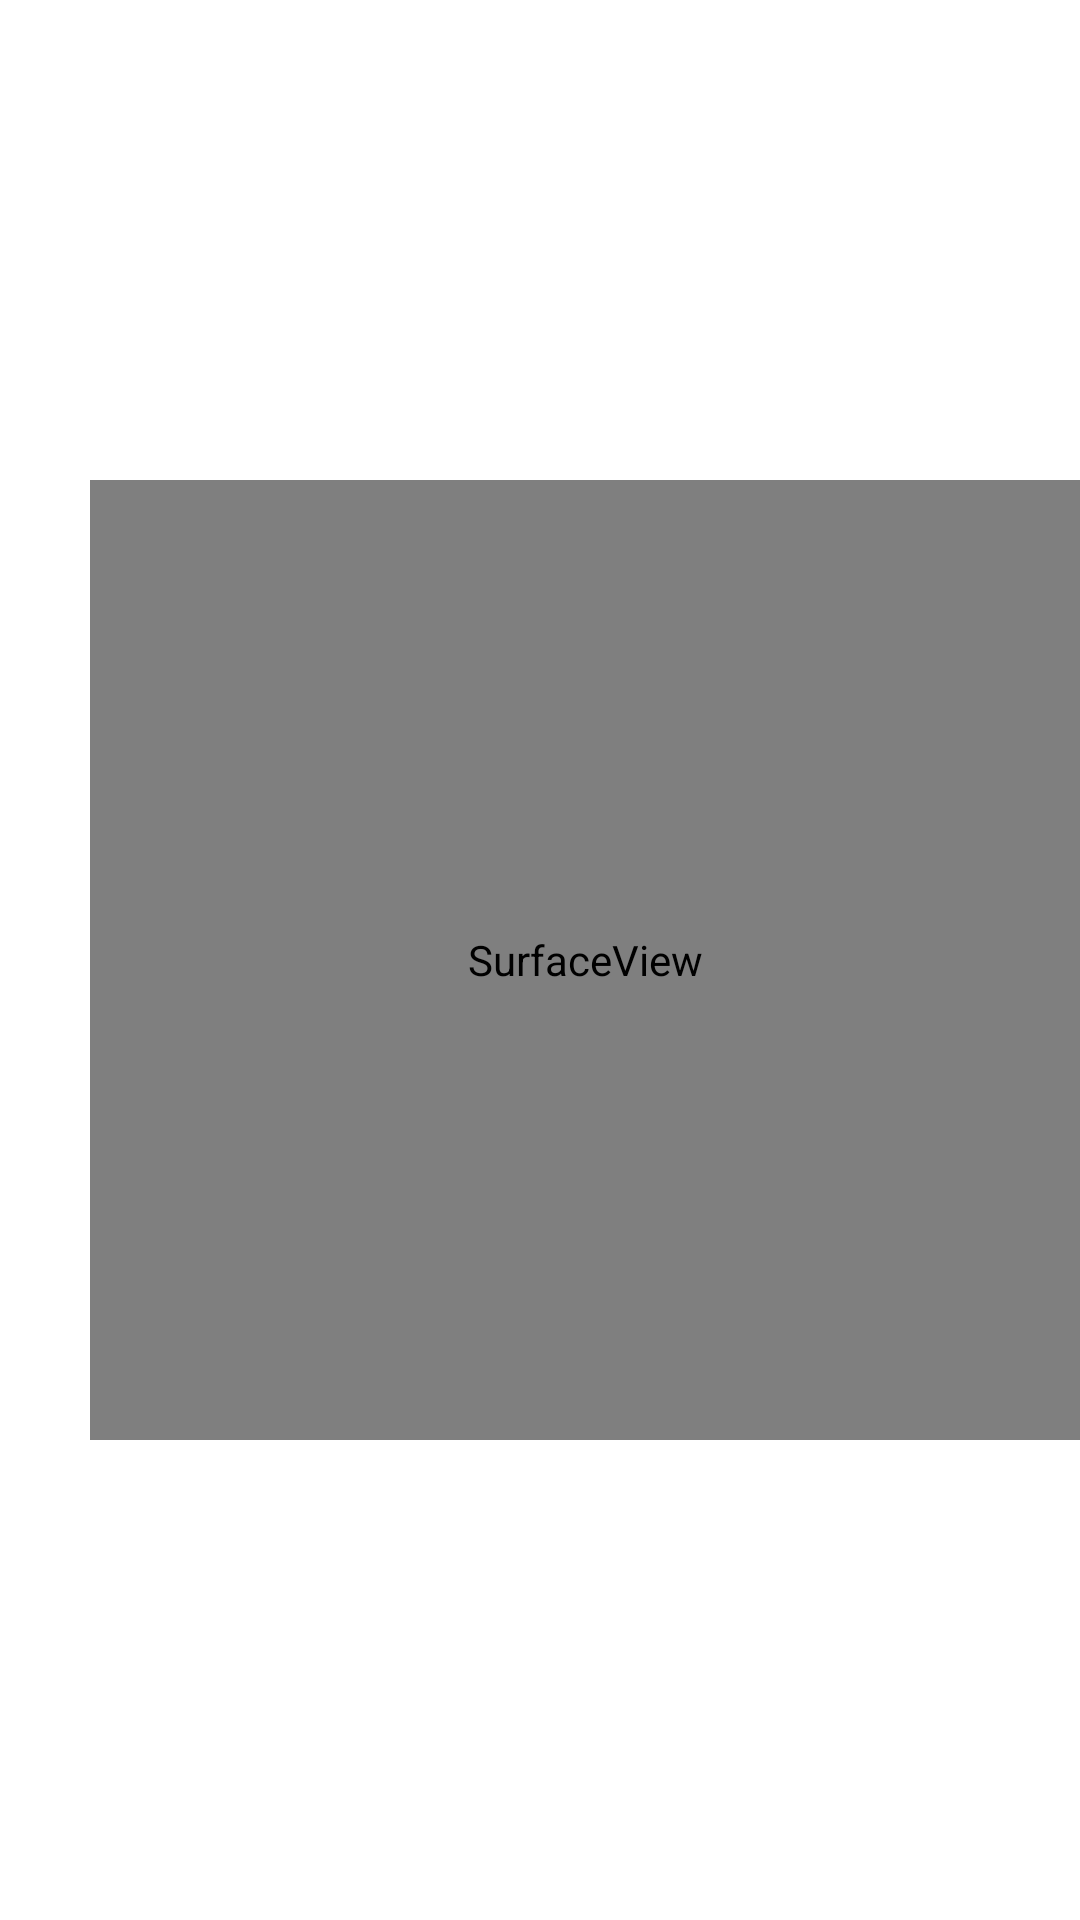

Write the Android layout XML for this screen, with the resource values it uses.
<!-- AndroidManifest.xml: application theme Theme.VisualOdometry -->
<!-- res/layout/activity_calibration.xml -->
<?xml version="1.0" encoding="utf-8"?>
<RelativeLayout xmlns:android="http://schemas.android.com/apk/res/android"
    xmlns:app="http://schemas.android.com/apk/res-auto"
    xmlns:tools="http://schemas.android.com/tools"
    android:layout_width="match_parent"
    android:layout_height="match_parent"
    tools:context=".CalibrationActivity"
    android:keepScreenOn="true"
    >

    <SurfaceView
        android:layout_width="1280px"
        android:layout_height="960px"
        android:layout_centerVertical="true"
        android:layout_marginLeft="30dp"
        android:id="@+id/calibCameraPreview"
        />

    <RelativeLayout
        android:layout_width="wrap_content"
        android:layout_height="wrap_content"
        android:layout_alignBottom="@+id/calibCameraPreview"
        android:layout_toRightOf="@+id/calibCameraPreview"
        android:layout_marginLeft="20dp"
        >
        <EditText
            android:layout_width="150dp"
            android:layout_height="40dp"
            android:hint="length in cm"
            android:id="@+id/squareSideLength"
            />
        <Button
            android:layout_width="150dp"
            android:layout_height="40dp"
            android:text="calibrate"
            android:layout_below="@+id/squareSideLength"
            android:id="@+id/btnCalibrate"
            />
        <Button
            android:layout_width="150dp"
            android:layout_height="40dp"
            android:text="clear images"
            android:layout_below="@+id/btnCalibrate"
            android:id="@+id/btnClear"
            />
        <Button
            android:layout_width="150dp"
            android:layout_height="40dp"
            android:layout_below="@+id/btnClear"
            android:text="close"
            android:id="@+id/btnClose"
            />

    </RelativeLayout>

    <TextView
        android:layout_width="150dp"
        android:layout_height="40dp"
        android:text="#Images: 0"
        android:layout_alignTop="@+id/calibCameraPreview"
        android:layout_toRightOf="@+id/calibCameraPreview"
        android:layout_marginLeft="20dp"
        android:textSize="20dp"
        android:id="@+id/nimages"
        />

</RelativeLayout>
<!-- resources referenced by this layout -->
<resources>
  <style name="Theme.VisualOdometry" parent="Theme.MaterialComponents.DayNight.NoActionBar">
          
          <item name="colorPrimary">@color/purple_500</item>
          <item name="colorPrimaryVariant">@color/purple_700</item>
          <item name="colorOnPrimary">@color/white</item>
          
          <item name="colorSecondary">@color/teal_200</item>
          <item name="colorSecondaryVariant">@color/teal_700</item>
          <item name="colorOnSecondary">@color/black</item>
          
          <item name="android:statusBarColor" tools:targetApi="l">?attr/colorPrimaryVariant</item>
          
      </style>
  <!-- not gathered from this repository: default colours our renderer supplied (Android Studio template values) -->
  <color name="purple_500">#FF6200EE</color>
  <color name="purple_700">#FF3700B3</color>
  <color name="teal_200">#FF03DAC5</color>
  <color name="teal_700">#FF018786</color>
  <color name="black">#FF000000</color>
  <color name="white">#FFFFFFFF</color>
</resources>
